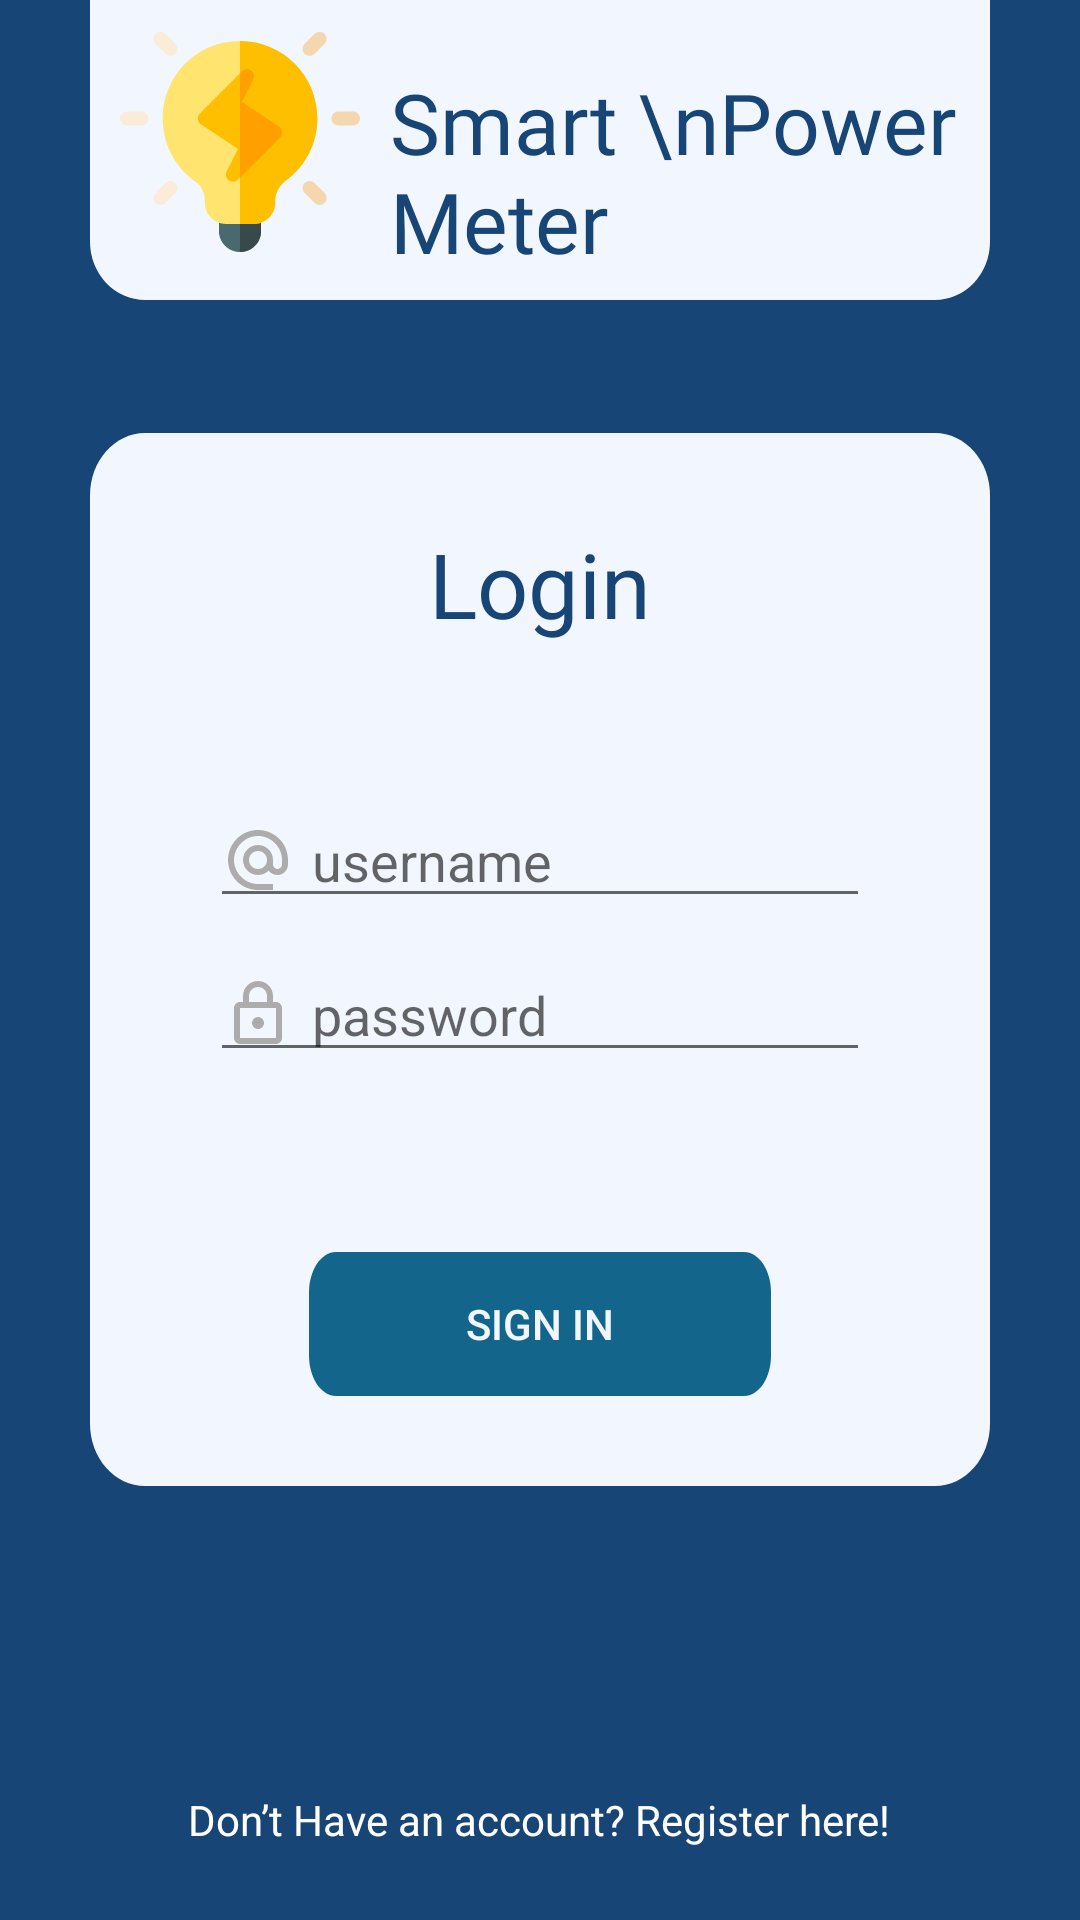

Write the Android layout XML for this screen, with the resource values it uses.
<!-- AndroidManifest.xml: application theme Theme.SmartPowerMeter -->
<!-- res/layout/activity_login.xml -->
<?xml version="1.0" encoding="utf-8"?>
<RelativeLayout
    xmlns:android="http://schemas.android.com/apk/res/android"
    xmlns:app="http://schemas.android.com/apk/res-auto"
    xmlns:tools="http://schemas.android.com/tools"
    android:layout_width="match_parent"
    android:layout_height="match_parent"
    android:background="@drawable/bg_birutua"
    tools:context=".LoginActivity">

    <RelativeLayout
        android:layout_width="match_parent"
        android:layout_height="100dp"
        android:background="@drawable/ic_bg_header"
        android:layout_marginHorizontal="30dp"
        android:layout_centerHorizontal="true">
        <RelativeLayout
            android:layout_width="match_parent"
            android:layout_height="match_parent"
            android:gravity="center">

            <ImageView
                android:id="@+id/logo"
                android:layout_width="80dp"
                android:layout_height="80dp"
                android:layout_alignParentLeft="true"
                android:layout_marginHorizontal="16dp"
                android:layout_marginStart="10dp"
                android:layout_marginLeft="48dp"
                android:layout_marginEnd="10dp"
                android:layout_marginRight="10dp"
                android:src="@drawable/ic_idea" />

            <TextView
                android:layout_toRightOf="@id/logo"
                android:layout_width="wrap_content"
                android:layout_height="wrap_content"
                android:text="Smart \nPower Meter"
                android:textColor="@color/biru_tua"
                android:layout_centerVertical="true"
                android:textSize="28sp"
                android:fontFamily="@font/righteousregular"/>
        </RelativeLayout>
    </RelativeLayout>
    <RelativeLayout
        android:layout_width="match_parent"
        android:layout_height="wrap_content"
        android:layout_centerInParent="true"
        android:padding="30dp"
        android:layout_marginHorizontal="30dp"
        android:background="@drawable/bg_login">
        <TextView
            android:id="@+id/title_login"
            android:layout_width="match_parent"
            android:layout_height="wrap_content"
            android:text="Login"
            android:fontFamily="@font/righteousregular"
            android:layout_centerHorizontal="true"
            android:textAlignment="center"
            android:gravity="center_horizontal"
            android:textColor="@color/biru_tua"
            android:textSize="30sp"/>
        <EditText
            android:id="@+id/et_username"
            android:layout_width="match_parent"
            android:layout_height="wrap_content"
            android:layout_below="@+id/title_login"
            android:layout_marginTop="50dp"
            android:hint="username"
            android:drawableLeft="@drawable/ic_username"
            android:drawablePadding="6dp"
            android:layout_marginHorizontal="10dp"
            android:singleLine="true"
            android:maxLines="1"/>
        <EditText
            android:id="@+id/et_password"
            android:layout_width="match_parent"
            android:layout_height="wrap_content"
            android:layout_below="@+id/et_username"
            android:layout_marginTop="10dp"
            android:hint="password"
            android:drawableLeft="@drawable/ic_outline_lock_24"
            android:drawablePadding="6dp"
            android:layout_marginHorizontal="10dp"
            android:singleLine="true"
            android:inputType="textPassword"
            android:maxLines="1"
            android:password="true"/>
        <TextView
            android:id="@+id/tv_forgot"
            android:layout_width="wrap_content"
            android:layout_height="wrap_content"
            android:text="Forgot your password? Click Here!"
            android:layout_below="@+id/et_password"
            android:layout_alignParentRight="true"
            android:layout_marginRight="10dp"
            android:visibility="gone"
            android:textSize="10sp"/>
        <androidx.appcompat.widget.AppCompatButton
            android:id="@+id/btn_login"
            android:layout_width="wrap_content"
            android:layout_height="wrap_content"
            android:text="SIGN IN"
            android:textColor="@color/putih_pucat"
            android:background="@drawable/bg_button_biru"
            android:layout_below="@+id/et_password"
            android:layout_centerHorizontal="true"
            android:layout_marginTop="60dp"
            />
    </RelativeLayout>
    <TextView
        android:id="@+id/tv_belumpunya"
        android:layout_width="wrap_content"
        android:layout_height="wrap_content"
        android:text="Don’t Have an account? Register here!"
        android:textColor="@color/white"
        android:layout_alignParentBottom="true"
        android:layout_marginBottom="24dp"
        android:layout_centerHorizontal="true"
        android:textSize="14sp"
        />

</RelativeLayout>
<!-- resources referenced by this layout -->
<resources>
  <color name="biru_tua">#174576</color>
  <color name="putih_pucat">#f2f7ff</color>
  <color name="white">#FFFFFFFF</color>
  <!-- drawable bg_birutua (drawable) -->
  <?xml version="1.0" encoding="utf-8"?>
  <vector
      xmlns:android="http://schemas.android.com/apk/res/android"
      xmlns:aapt="http://schemas.android.com/aapt"
      xmlns:tools="http://schemas.android.com/tools"
      android:width="375dp"
      android:height="812dp"
      android:viewportWidth="375"
      android:viewportHeight="812"
      >
  
      <group>
  
          <clip-path
              android:pathData="M0 0H375V812H0V0Z"
              tools:ignore="VectorRaster" />
  
          <path
              android:pathData="M0 0V812H375V0"
              android:fillColor="#174576"
              />
  
      </group>
  
  </vector>
  <!-- drawable ic_bg_header (drawable) -->
  <vector xmlns:android="http://schemas.android.com/apk/res/android"
      android:width="310dp"
      android:height="98dp"
      android:viewportWidth="310"
      android:viewportHeight="98">
    <path
        android:pathData="M0,0H310V79a19,19 0,0 1,-19 19H19A19,19 0,0 1,0 79Z"
        android:fillColor="#f2f7ff"/>
  </vector>
  <!-- drawable ic_outline_lock_24 (drawable) -->
  <vector android:height="24dp" android:tint="#ACACAC"
      android:viewportHeight="24" android:viewportWidth="24"
      android:width="24dp" xmlns:android="http://schemas.android.com/apk/res/android">
      <path android:fillColor="@android:color/white" android:pathData="M18,8h-1L17,6c0,-2.76 -2.24,-5 -5,-5S7,3.24 7,6v2L6,8c-1.1,0 -2,0.9 -2,2v10c0,1.1 0.9,2 2,2h12c1.1,0 2,-0.9 2,-2L20,10c0,-1.1 -0.9,-2 -2,-2zM9,6c0,-1.66 1.34,-3 3,-3s3,1.34 3,3v2L9,8L9,6zM18,20L6,20L6,10h12v10zM12,17c1.1,0 2,-0.9 2,-2s-0.9,-2 -2,-2 -2,0.9 -2,2 0.9,2 2,2z"/>
  </vector>
  <!-- drawable ic_username (drawable) -->
  <vector android:height="24dp" android:tint="#ACACAC"
      android:viewportHeight="24" android:viewportWidth="24"
      android:width="24dp" xmlns:android="http://schemas.android.com/apk/res/android">
      <path android:fillColor="@android:color/white" android:pathData="M12,2C6.48,2 2,6.48 2,12s4.48,10 10,10h5v-2h-5c-4.34,0 -8,-3.66 -8,-8s3.66,-8 8,-8 8,3.66 8,8v1.43c0,0.79 -0.71,1.57 -1.5,1.57s-1.5,-0.78 -1.5,-1.57L17,12c0,-2.76 -2.24,-5 -5,-5s-5,2.24 -5,5 2.24,5 5,5c1.38,0 2.64,-0.56 3.54,-1.47 0.65,0.89 1.77,1.47 2.96,1.47 1.97,0 3.5,-1.6 3.5,-3.57L22,12c0,-5.52 -4.48,-10 -10,-10zM12,15c-1.66,0 -3,-1.34 -3,-3s1.34,-3 3,-3 3,1.34 3,3 -1.34,3 -3,3z"/>
  </vector>
  <style name="Theme.SmartPowerMeter" parent="Theme.MaterialComponents.DayNight.NoActionBar">
          
          <item name="colorPrimary">@color/purple_500</item>
          <item name="colorPrimaryVariant">@color/purple_700</item>
          <item name="colorOnPrimary">@color/white</item>
          
          <item name="colorSecondary">@color/teal_200</item>
          <item name="colorSecondaryVariant">@color/teal_700</item>
          <item name="colorOnSecondary">@color/black</item>
          
          <item name="android:statusBarColor" tools:targetApi="l">?attr/colorPrimaryVariant</item>
          
      </style>
  <color name="purple_500">#FF6200EE</color>
  <color name="purple_700">#FF3700B3</color>
  <color name="teal_200">#FF03DAC5</color>
  <color name="teal_700">#FF018786</color>
  <color name="black">#FF000000</color>
</resources>
